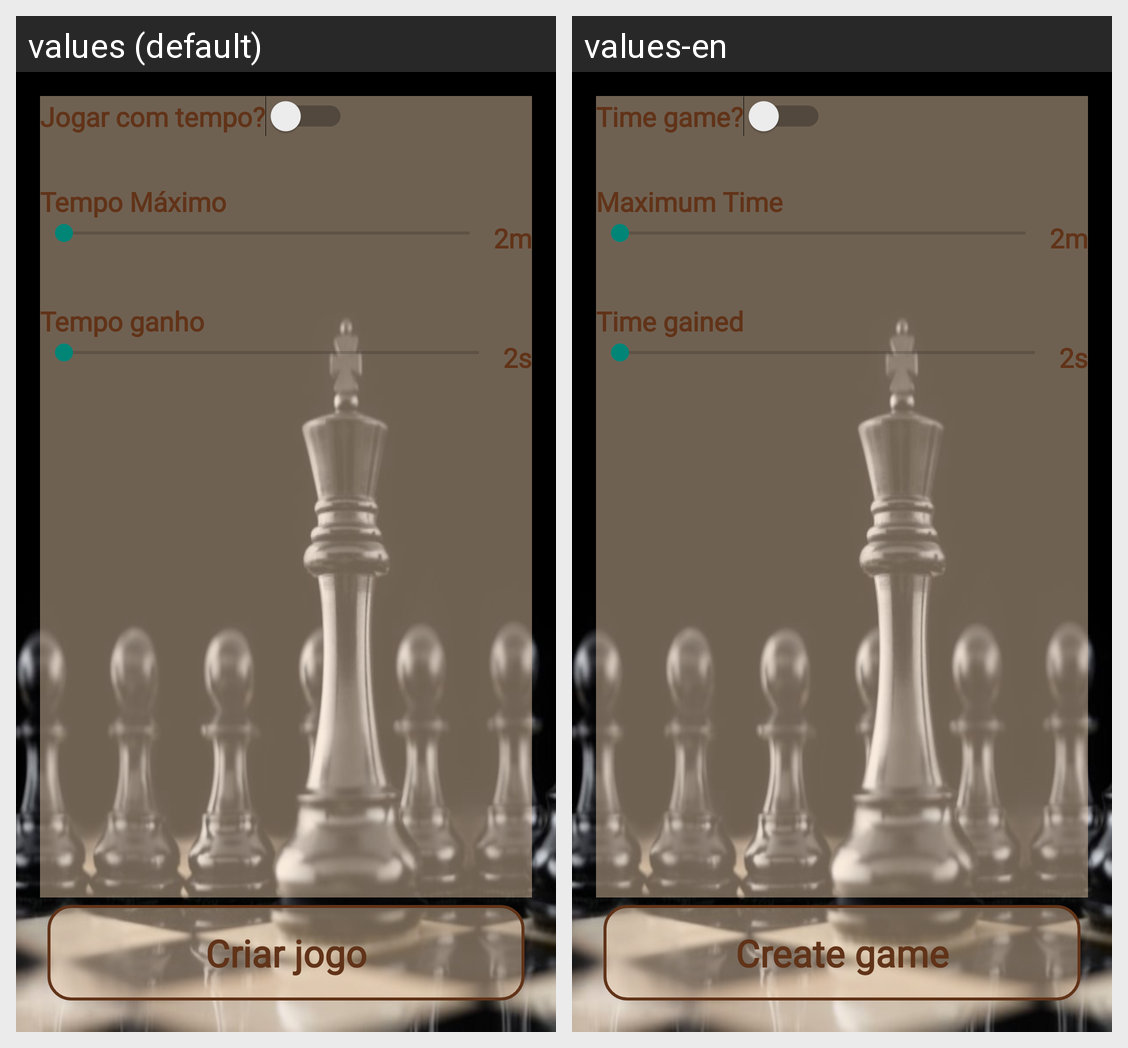

This grid shows one Android layout under two languages. Give, for every string resource on the screen, its name, the default text and each shown locale's text.
Android screen res/layout/activity_configurar_jogo_rede.xml rendered under 2 locales, left to right: values (default), values-en. Device: Nexus 5 (rendered at 1080×1920; each locale shown at half size, 540×960, under a caption strip naming it); theme AppTheme.
Strings drawn on this screen, with the default value and each locale's value (text and hints the layout hard-codes, and strings that could not be matched under every locale, appear in the picture but are not listed):

tempo_JOGvsJOG
  values: Jogar com tempo?
  values-en: Time game?

tempoMaximo_JOGvsJOG
  values: Tempo Máximo
  values-en: Maximum Time

dois_minutos
  values: 2m
  values-en: 2m

tempoGanho_JOGvsJOG
  values: Tempo ganho
  values-en: Time gained

dois_segundos
  values: 2s
  values-en: 2s

button_criar_jogo
  values: Criar jogo
  values-en: Create game
